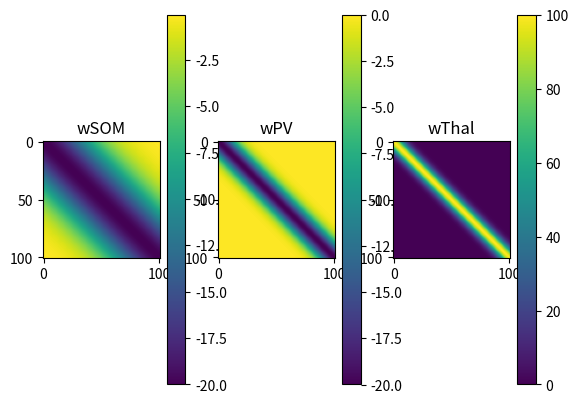
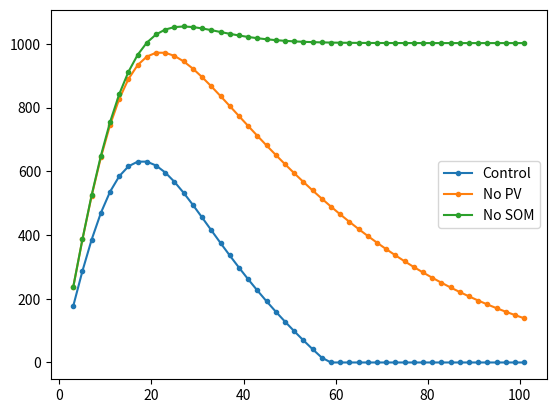

Recreate these plots in Python, in order.
"""
Neural model that accounts for differences in surround supression
between PV and SOM cells in auditory cortex.
"""


from __future__ import division
import sys
import numpy as np
from matplotlib import pyplot as plt

def gaussian(x, mu, amp, sigma, offset):
    return offset + amp * np.exp(-0.5*((x-mu)/sigma)**2)

def findsigma(x, y, mu, amp):
    """Solve for sigma given Gaussian parameters and one point"""
    return (x-mu)/np.sqrt(-2*np.log(y/amp))

def gRF(inputVec,sigma):
    """Convolve input with Gaussian to simulate receptive field"""
    nPoints = len(inputVec)
    xVec = np.linspace(-nPoints//2+1,nPoints//2,nPoints) # FIXME: only works for odd nunbers?
    gaussianKernel = gaussian(xVec, 0, 1, sigma, 0)
    gaussianKernel = gaussianKernel/np.sum(gaussianKernel)
    outputVec = np.convolve(inputVec, gaussianKernel, 'same')
    return outputVec, gaussianKernel
    
def rect(vecsize, midpoint, bandwidth):
    """
    bandwidth needs to be an odd number.
    """
    if not bandwidth%2:
        raise ValueError('bandwidth need to be an odd number')
    vec = np.zeros(vecsize)
    vec[midpoint-bandwidth//2:midpoint+bandwidth//2+1] = 1
    return vec

class Network(object):
    def __init__(self, nCellsPerLayer, wParams=None, rfWidths=None):
        """
        nCellsPerLayer (int): number of cells for each type.
        wParams (dict): dict with parameters that define weights, with the format
                        wParams = {'ampPV':-20, 'stdPV':10,
                                   'ampSOM':-20, 'stdSOM':30,
                                   'ampThal':100, 'stdThal':6}
        rfWidths (dict): dict with width of receptive fields for each input
                         defined as the StDev of a Gaussian in units of # neurons.
                         rfWidths = {'PV':0.1, 'SOM':0.1, 'Thal':0.1}
                         If rfWidths is None, delta RFs are used.
        """
        self.nColumns = nCellsPerLayer

        self.wPV = []
        self.wSOM = []
        self.wThal = []
        self.outputVec = []
        self.activationVec = []
        self.inputVec = []

        if wParams is not None:
            self.setThal(wParams['ampThal'], wParams['stdThal'])
            self.setPV(wParams['ampPV'], wParams['stdPV'])
            self.setSOM(wParams['ampSOM'], wParams['stdSOM'])

        if rfWidths is None:
            self.rfWidthPV = None
            self.rfWidthSOM = None
            self.rfWidthThal = None
            self.useRFs = False
        else:
            self.rfWidthPV = rfWidths['PV']
            self.rfWidthSOM = rfWidths['SOM']
            self.rfWidthThal = rfWidths['Thal']
            self.useRFs = True

    def make_weights_mat(self, stdev):
        xVec = np.arange(3*self.nColumns)
        midPoint = self.nColumns+self.nColumns//2
        gaussianWeights = gaussian(xVec, midPoint, 1, stdev, 0)
        wMat = np.empty((self.nColumns, self.nColumns))
        for indr in range(self.nColumns):
            wMat[indr,:] = -gaussianWeights[midPoint-indr:midPoint+self.nColumns-indr]
        return wMat
    
    def setPV(self, ampPV, stdPV):
        self.wPV = -ampPV * self.make_weights_mat(stdPV)
        
    def setSOM(self, ampSOM, stdSOM):
        self.wSOM = -ampSOM * self.make_weights_mat(stdSOM)
        
    def setThal(self, ampThal, stdThal):
        self.wThal = -ampThal * self.make_weights_mat(stdThal)
        
    #def setRFs(self, rfWidthPV, rfWidthSOM):
        
    def run(self, center, bandwidth):
        """
        Calculate output.
        center (int): in units of number of cells. Zero means the center cell.
        bandwidth (odd int): width of input in units of number of cells.
        """
        midpoint = self.nColumns//2 - center
        self.inputVec = rect(self.nColumns, midpoint, bandwidth)
        #inputThal = self.inputVec
        if self.useRFs:
            inputThal, kThal = gRF(self.inputVec, self.rfWidthThal)
            inputPV, kPV = gRF(self.inputVec, self.rfWidthPV)
            inputSOM, kSOM = gRF(self.inputVec, self.rfWidthSOM)
            self.activationVec = np.dot(self.wPV, inputPV) + \
                                 np.dot(self.wSOM, inputSOM) + \
                                 np.dot(self.wThal, inputThal)
        else:
            self.activationVec = np.dot(self.wPV, self.inputVec) + \
                                 np.dot(self.wSOM, self.inputVec) + \
                                 np.dot(self.wThal, self.inputVec)
        self.outputVec = self.activationVec*(self.activationVec>0)
        
    def run_manybw(self, center, bandwidths):
        """
        Calculate the output of the center cell for a set of bandwidths.
        center (int): center of stim.
        bandwidths (np.array): bandwidths of stim.
        """
        midpoint = self.nColumns//2
        centerOutput = np.zeros(len(bandwidths))
        for indbw, oneBW in enumerate(bandwidths):
            self.run(center, oneBW)
            centerOutput[indbw] = self.outputVec[midpoint]
        return centerOutput

    def simulate_inactivation(self):
        condLabels = ['Control','No PV','No SOM']
        cellLabels = ['PV','SOM']
        activeCells = [[1,1], [0,1], [1,0]]
        bandwidths = np.arange(1, self.nColumns, 2)
        centerCellOutput = np.empty((len(condLabels), len(bandwidths)))
        wPVcopy = np.copy(self.wPV)
        wSOMcopy = np.copy(self.wSOM)
        for indc, cond in enumerate(condLabels):
            if activeCells[indc][0]:
                self.wPV = wPVcopy
            else:
                self.wPV = 0*wPVcopy
            if activeCells[indc][1]:
                self.wSOM = wSOMcopy
            else:
                self.wSOM = 0*wSOMcopy
            centerCellOutput[indc,:] = self.run_manybw(0, bandwidths)
        self.wPV = wPVcopy
        self.wSOM = wSOMcopy
        return centerCellOutput, bandwidths, condLabels
    
    def plot_weights(self):
        plt.clf()
        plt.subplot(1,3,1)
        plt.imshow(self.wSOM)
        plt.title('wSOM')
        plt.colorbar()
        plt.subplot(1,3,2)
        plt.imshow(self.wPV)
        plt.title('wPV')
        plt.colorbar()
        plt.subplot(1,3,3)
        plt.imshow(self.wThal)
        plt.title('wThal')
        plt.colorbar()

    def plot_output(self):
        plt.clf()
        cellVec = np.arange(self.nColumns)-self.nColumns//2
        plt.subplot(2,1,1)
        plt.bar(cellVec, self.inputVec, fc='0.5')
        plt.ylabel('Input')
        plt.subplot(2,1,2)
        plt.bar(cellVec, self.outputVec)
        plt.ylabel('Exc')


def suppression_index(bwtunings):
    """
    Calculate suppression index given bandwidth tunings
    bwTuning (np.array): each row is one bandwidth tuning
    """
    suppIndex = np.empty(bwtunings.shape[0])
    for indr,bwtuning in enumerate(bwtunings):
        peakFiring = np.max(bwtuning)
        wnFiring = bwtuning[-1]
        suppIndex[indr] = (peakFiring-wnFiring)/peakFiring
    return suppIndex

def change_in_response(bwTunings):
    """
    Calculate change in response (with respect to a control condition)
    at peak of the response and at white noise given three bandwidth
    tunings (where the first one is the control).
    The peak is estimated from the first bandwidth tuning.
    bwTuning (np.array): 3-row array
    """
    peakBW = np.argmax(bwTunings[0,:])
    changeAtPeak = np.array([bwTunings[1,peakBW]-bwTunings[0,peakBW],
                             bwTunings[2,peakBW]-bwTunings[0,peakBW]])
    changeAtWN = np.array([bwTunings[1,-1]-bwTunings[0,-1],
                           bwTunings[2,-1]-bwTunings[0,-1]])
    return changeAtPeak, changeAtWN

        
if __name__ == '__main__':

    nCells = 101

    '''
    nPoints = nCells
    sigma = 0.1
    xVec = np.linspace(-nPoints//2+1,nPoints//2,nPoints) # FIXME: only works for odd nunbers?
    gaussianKernel = gaussian(xVec, 0, 1, sigma, 0)
    gaussianKernel = gaussianKernel/np.sum(gaussianKernel)
    inputVec = rect(nPoints, nPoints//2, 41)
    outputVec = np.convolve(inputVec, gaussianKernel, 'same')
    plt.clf()
    plt.plot(gaussianKernel/np.max(gaussianKernel),'.')
    plt.plot(outputVec,'.')
    sys.exit()
    '''
    
    net = Network(nCells)

    #plt.figure(2)
    plt.clf()

    ampPV = -20; stdPV = 10;
    ampSOM = -20; stdSOM = 30;
    ampThal = 100; stdThal = 6
    '''
    net.rfWidthPV = 0.1
    net.rfWidthSOM = 0.1
    net.rfWidthThal = 0.1
    ampPV = -3.3; stdPV = 10;
    ampSOM = -3.3; stdSOM = 30;
    ampThal = 100; stdThal = 1
    # net.rfWidthPV = 10
    # net.rfWidthSOM = 10
    # net.rfWidthThal = 10
    net.rfWidthPV = 15
    net.rfWidthSOM = net.rfWidthPV
    net.rfWidthThal = net.rfWidthPV
    '''
    net.useRFs = False
    
    for CASE in [0,1,2]:
        if CASE==0:
            '''Control'''
            net.setPV(ampPV, stdPV)
            net.setSOM(ampSOM, stdSOM)
            net.setThal(ampThal, stdThal)
            
            plt.figure(1)
            net.plot_weights()
        if CASE==1:
            '''No PV'''
            net.setPV(0, stdPV)
            net.setSOM(ampSOM, stdSOM)
            net.setThal(ampThal, stdThal)
        if CASE==2:
            '''No SOM'''
            net.setPV(ampPV, stdPV)
            net.setSOM(0, stdSOM)
            net.setThal(ampThal, stdThal)

        bandwidths = np.arange(3,nCells+2,2)
        centerOutput = net.run_manybw(0, bandwidths)

        plt.figure(2)
        #plt.clf()
        plt.plot(bandwidths,centerOutput,'.-')

    plt.legend(['Control','No PV','No SOM'])
    plt.show()

    
    '''
    # -- Plot output of all neurons for one stimulus --
    net.run(0, 13)
    plt.figure(2)
    net.plot_output()
    plt.show()
    '''
    
    
